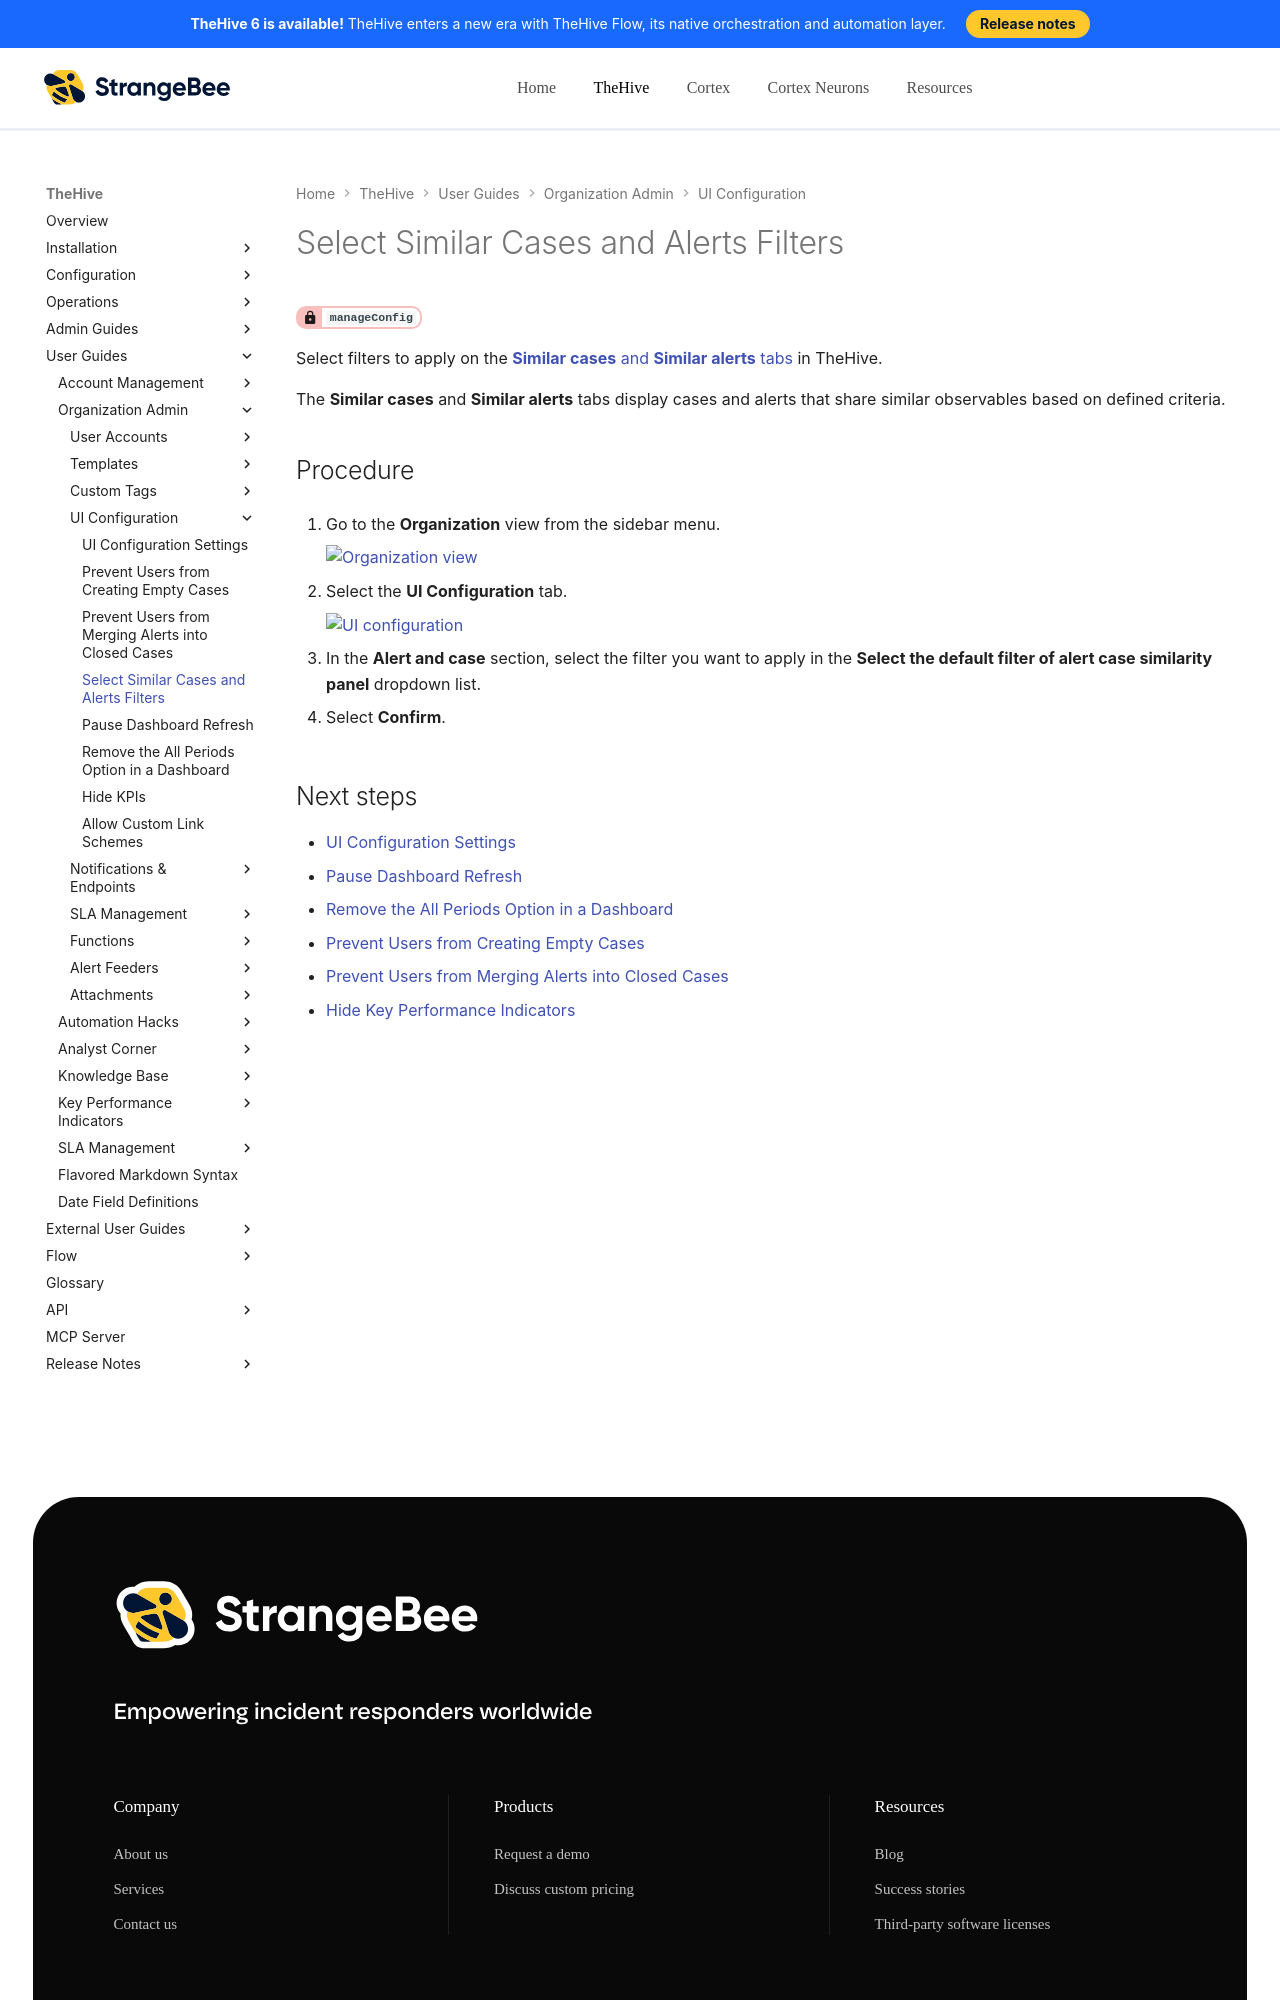

repository: StrangeBeeCorp/docs · page: thehive/user-guides/organization/configure-organization/manage-ui-configuration/select-similar-cases-alerts-filters/index.html · generator: mkdocs

# Select Similar Cases and Alerts Filters

<!-- md:permission `manageConfig` -->

Select filters to apply on the [**Similar cases** and **Similar alerts** tabs](../../../analyst-corner/cases/observables/about-observables.md#similar-alerts-and-cases) in TheHive.

The **Similar cases** and **Similar alerts** tabs display cases and alerts that share similar observables based on defined criteria.

<h2>Procedure</h2>

1. {% include-markdown "includes/organization-view-go-to.md" %}

2. {% include-markdown "includes/ui-configuration-tab-go-to.md" %}

3. In the **Alert and case** section, select the filter you want to apply in the **Select the default filter of alert case similarity panel** dropdown list.

4. Select **Confirm**.

<h2>Next steps</h2>
